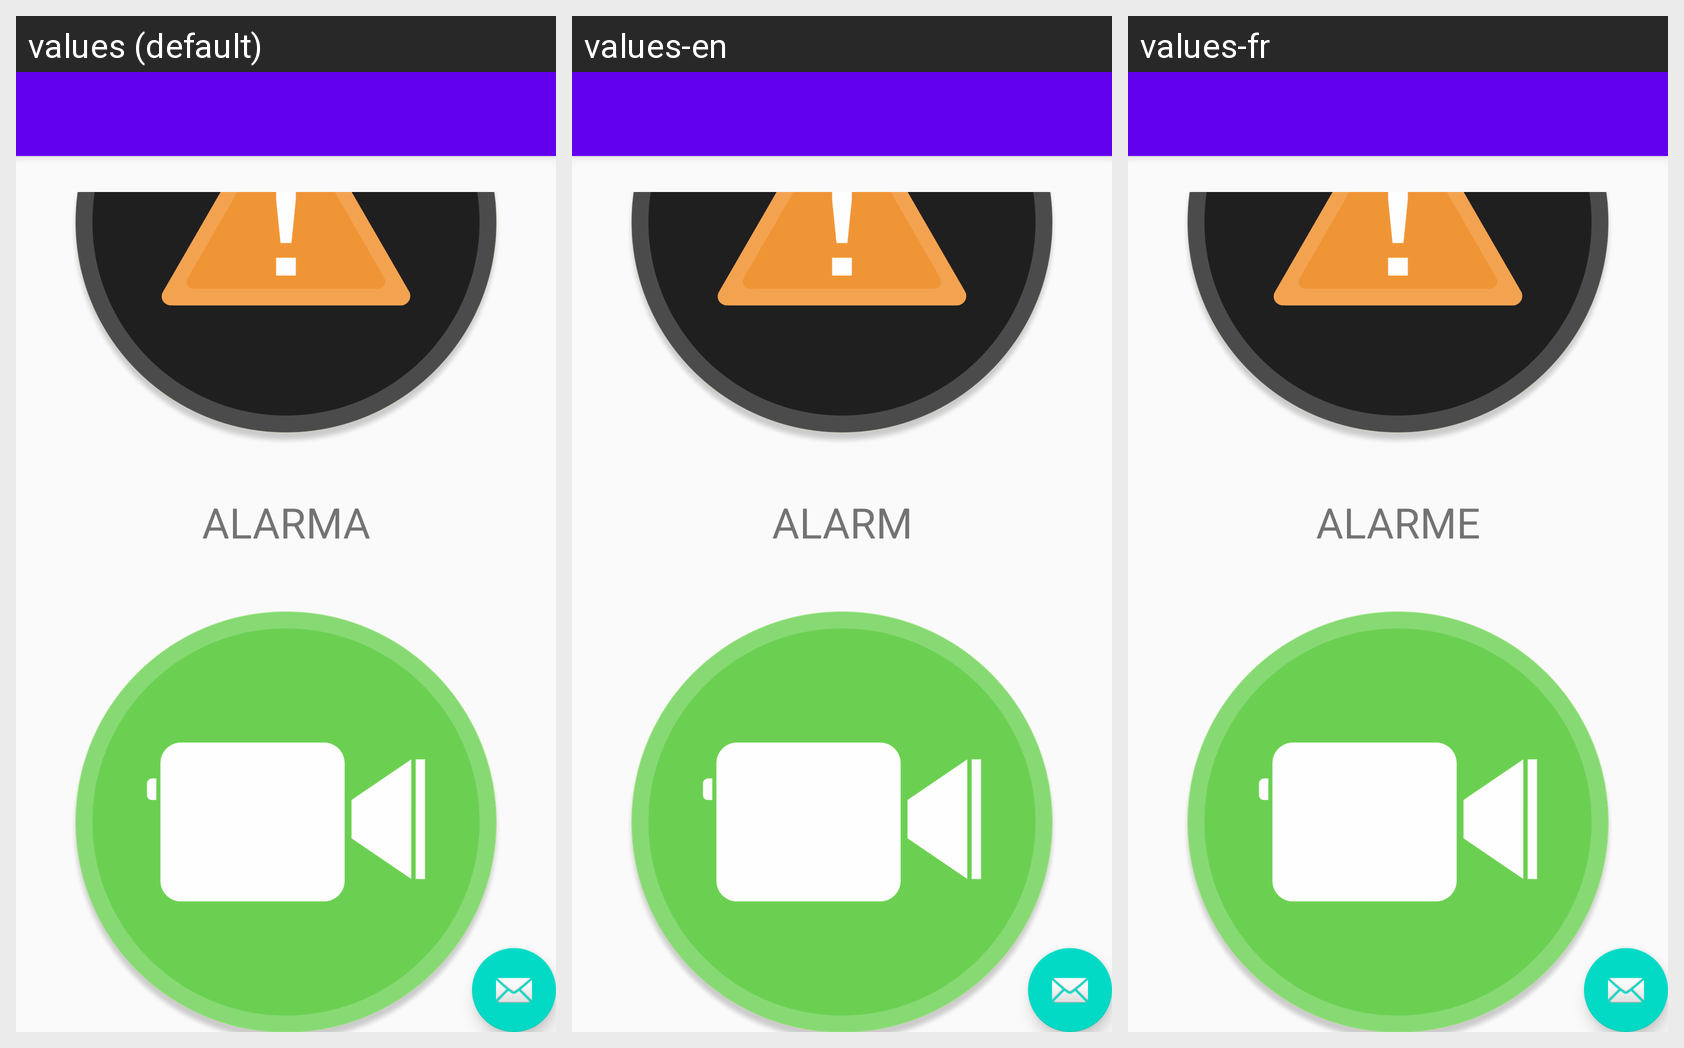

Here is an Android app screen in its default locale and in the app's own translations. Write out the translated-string differences for the strings that appear on this screen.
Android screen res/layout/activity_main.xml rendered under 3 locales, left to right: values (default), values-en, values-fr. Device: Nexus 5 (rendered at 1080×1920; each locale shown at half size, 540×960, under a caption strip naming it); theme AppTheme.NoActionBar.
Strings drawn on this screen, with the default value and each locale's value (text and hints the layout hard-codes appear in the picture but are not listed):

Videoconferencia
  values: VIDEOCONFERENCIA
  values-en: VIDECONFERENCE
  values-fr: VIDÉOCONFÉRENCE

Videos
  values: VIDEOS
  values-en: VIDEOS  [not translated; the default value is used]
  values-fr: VIDEOS  [not translated; the default value is used]

Alarma
  values: ALARMA
  values-en: ALARM
  values-fr: ALARME

Mensajes
  values: MENSAJES
  values-en: MESSAGES
  values-fr: MESSAGES

Juegos
  values: JUEGOS
  values-en: GAMES
  values-fr: JEUX

Ajustes
  values: AJUSTES
  values-en: SETTINGS
  values-fr: PARAMÈTRES
